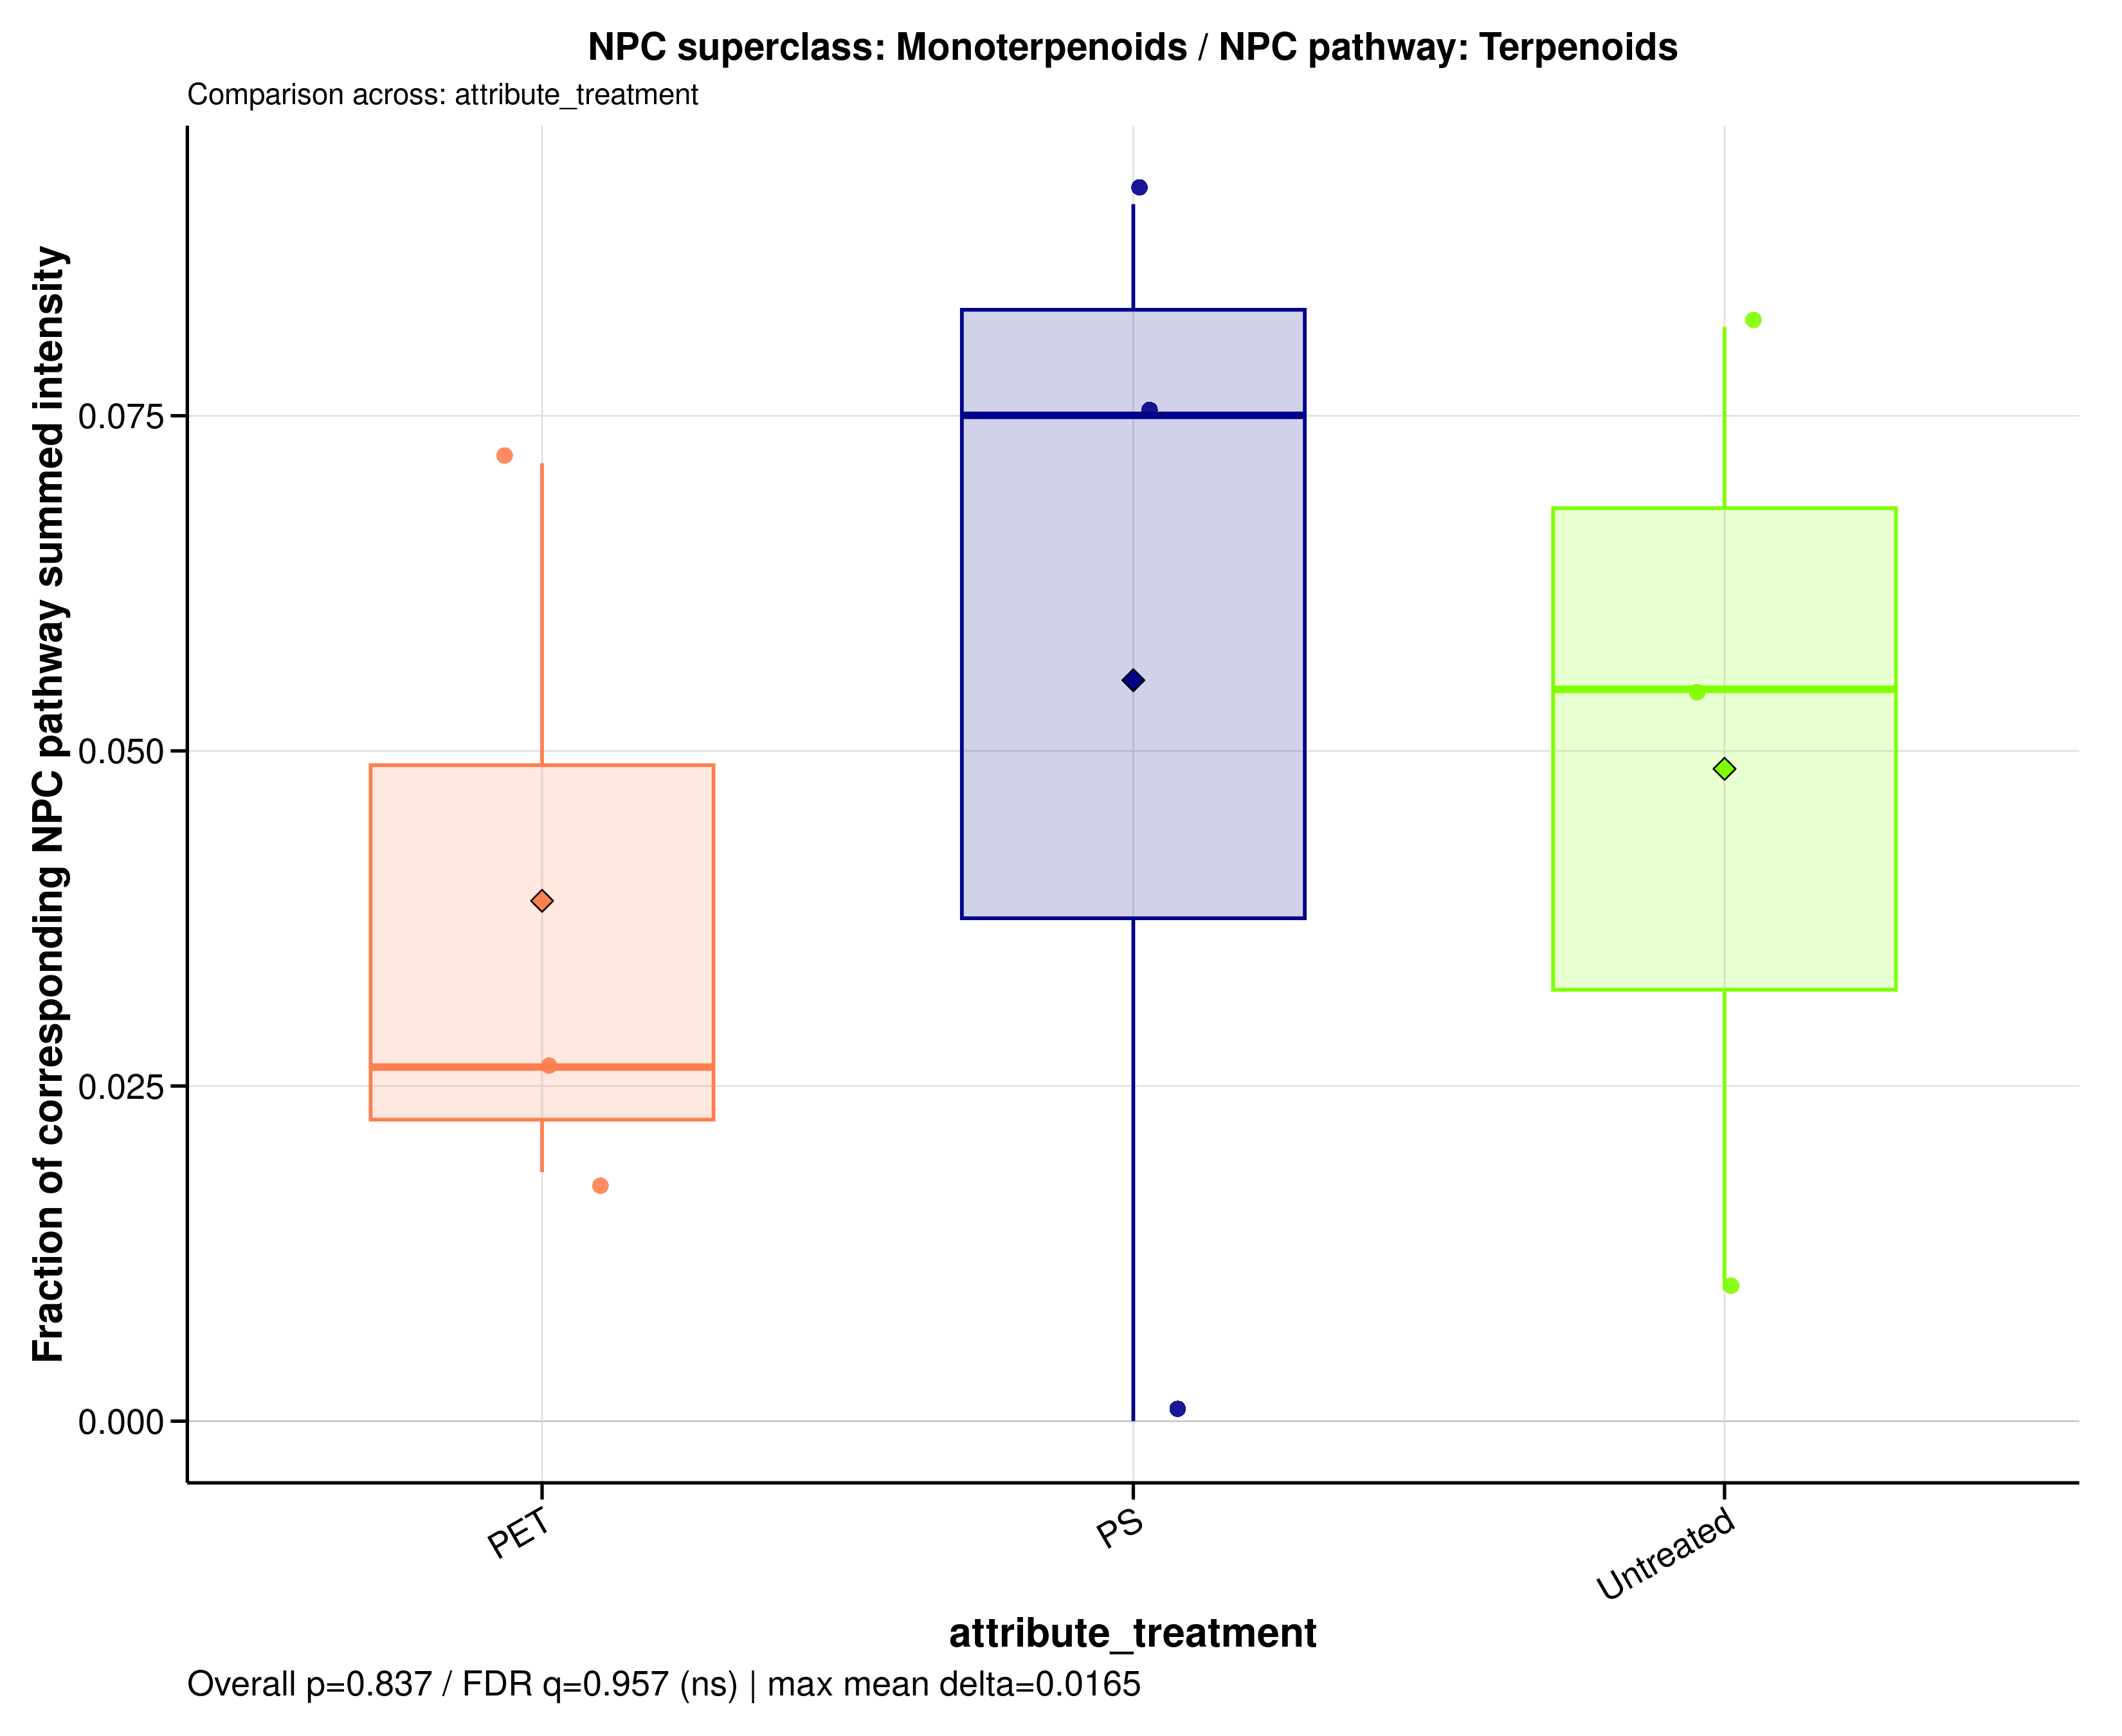

The table this chart was drawn from, first rows:
sample_id	group	data_source	numerator_level	numerator_term	numerator_class	denominator_level	denominator_term	npc_pathway	npc_superclass	npc_class	ratio_label	ratio_plot_label	numerator_n_features	denominator_n_features	numerator_summed_intensity	denominator_summed_intensity	ratio	npc_overall_test	npc_overall_p_value	npc_overall_q_value	npc_overall_significance	npc_max_mean_difference	npc_max_median_difference
MDM_160526_PET100	PET	filtered	superclass	Monoterpenoids	Menthane monoterpenoids	pathway	Terpenoids	Terpenoids	Monoterpenoids	Menthane monoterpenoids	NPC superclass: Monoterpenoids / NPC pat…	Monoterpenoids	1	24	0.06339	3.413	0.01857	kruskal_wallis	0.8371	0.9565	ns	0.01646	0.04861
MDM_160526_PS100	PS	filtered	superclass	Monoterpenoids	Menthane monoterpenoids	pathway	Terpenoids	Terpenoids	Monoterpenoids	Menthane monoterpenoids	NPC superclass: Monoterpenoids / NPC pat…	Monoterpenoids	1	24	0	4.515	0	kruskal_wallis	0.8371	0.9565	ns	0.01646	0.04861
MDM_160526_untreated	Untreated	filtered	superclass	Monoterpenoids	Menthane monoterpenoids	pathway	Terpenoids	Terpenoids	Monoterpenoids	Menthane monoterpenoids	NPC superclass: Monoterpenoids / NPC pat…	Monoterpenoids	1	24	0.01583	1.621	0.009766	kruskal_wallis	0.8371	0.9565	ns	0.01646	0.04861
MDM_A_190626_PET100	PET	filtered	superclass	Monoterpenoids	Menthane monoterpenoids	pathway	Terpenoids	Terpenoids	Monoterpenoids	Menthane monoterpenoids	NPC superclass: Monoterpenoids / NPC pat…	Monoterpenoids	1	24	0.4448	16.84	0.02641	kruskal_wallis	0.8371	0.9565	ns	0.01646	0.04861
MDM_A_190626_PS100	PS	filtered	superclass	Monoterpenoids	Menthane monoterpenoids	pathway	Terpenoids	Terpenoids	Monoterpenoids	Menthane monoterpenoids	NPC superclass: Monoterpenoids / NPC pat…	Monoterpenoids	1	24	0.6691	8.918	0.07503	kruskal_wallis	0.8371	0.9565	ns	0.01646	0.04861
MDM_A_190626_untreated	Untreated	filtered	superclass	Monoterpenoids	Menthane monoterpenoids	pathway	Terpenoids	Terpenoids	Monoterpenoids	Menthane monoterpenoids	NPC superclass: Monoterpenoids / NPC pat…	Monoterpenoids	1	24	0.6455	11.82	0.05459	kruskal_wallis	0.8371	0.9565	ns	0.01646	0.04861
MDM_B_190626_PET100	PET	filtered	superclass	Monoterpenoids	Menthane monoterpenoids	pathway	Terpenoids	Terpenoids	Monoterpenoids	Menthane monoterpenoids	NPC superclass: Monoterpenoids / NPC pat…	Monoterpenoids	1	24	0.9084	12.71	0.07146	kruskal_wallis	0.8371	0.9565	ns	0.01646	0.04861
MDM_B_190626_PS100	PS	filtered	superclass	Monoterpenoids	Menthane monoterpenoids	pathway	Terpenoids	Terpenoids	Monoterpenoids	Menthane monoterpenoids	NPC superclass: Monoterpenoids / NPC pat…	Monoterpenoids	1	24	1	11.02	0.09078	kruskal_wallis	0.8371	0.9565	ns	0.01646	0.04861
MDM_B_190626_untreated	Untreated	filtered	superclass	Monoterpenoids	Menthane monoterpenoids	pathway	Terpenoids	Terpenoids	Monoterpenoids	Menthane monoterpenoids	NPC superclass: Monoterpenoids / NPC pat…	Monoterpenoids	1	24	0.973	11.92	0.08162	kruskal_wallis	0.8371	0.9565	ns	0.01646	0.04861
